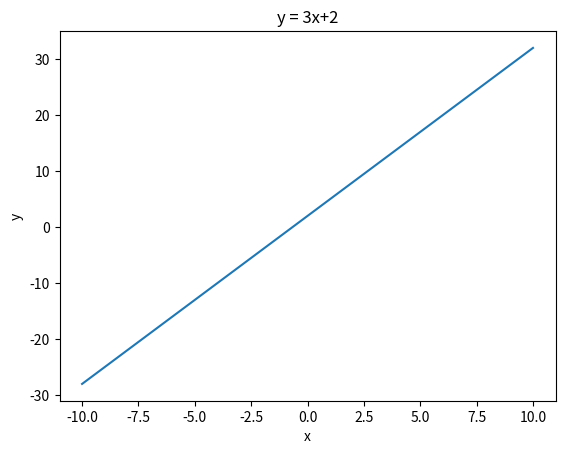

Python code for this plot:
# -*- coding: utf-8 -*-
"""
Created on Sun Oct  4 22:54:22 2020

@author: keyen
"""
import numpy as np
from matplotlib import pyplot as plt

#Constants
m=3
c=2
#x axes
x=np.arange(-10,10,.01)
#y axes
y=m*x+c;


# plot of the line y=mx+c

fig=plt.plot(x,y)
plt.xlabel('x')
plt.ylabel('y')
plt.title('y = 3x+2')
plt.show()